Labelled photos from "classification_dataset", an image-classification folder in SahanaK17/Coffee_Fruit_Prediction. The possible labels are: overripe, ripe, unripe.

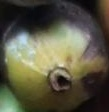
Label: overripe

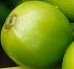
Label: unripe

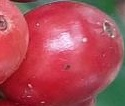
Label: ripe

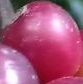
Label: ripe

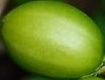
Label: unripe

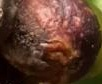
Label: overripe
